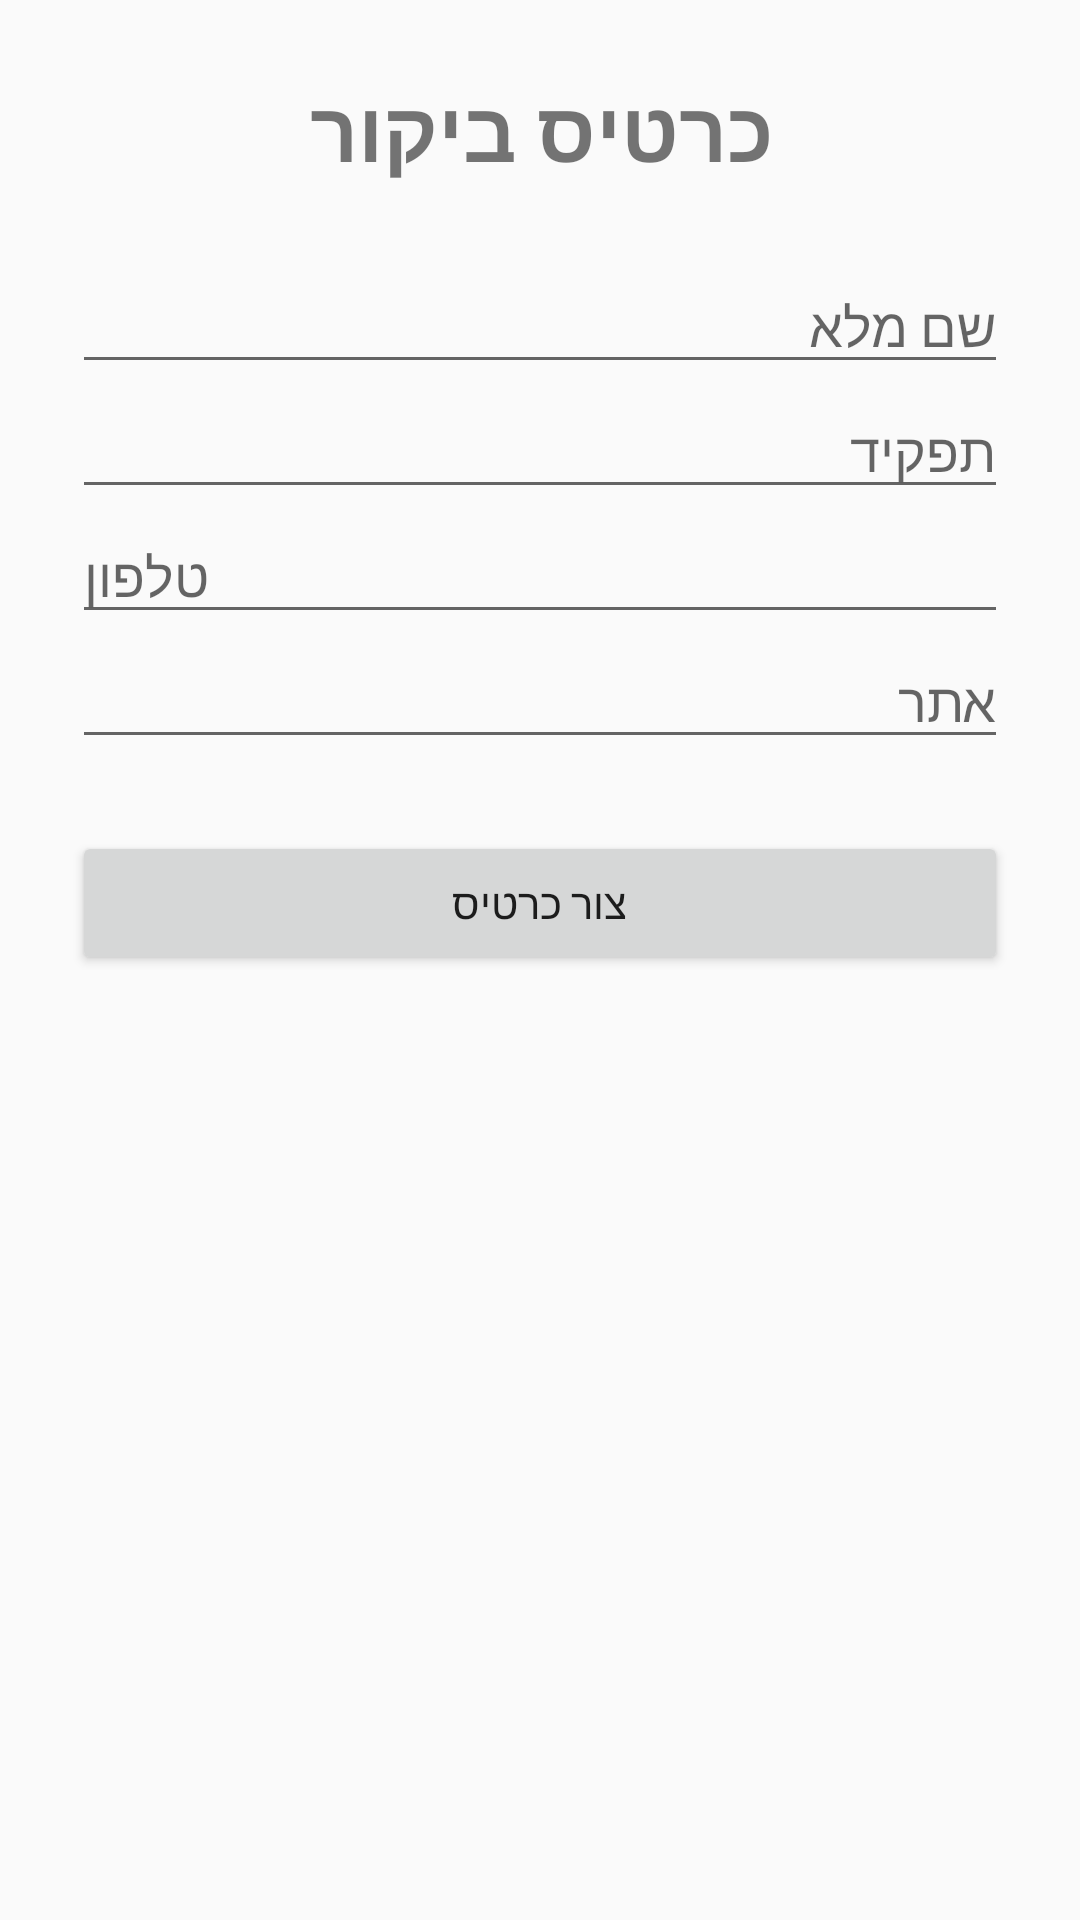

Reconstruct the res/layout file that produces this screen, plus the resources it refers to.
<!-- AndroidManifest.xml: application theme Theme.BizCard -->
<!-- res/layout/activity_main.xml -->
<?xml version="1.0" encoding="utf-8"?>
<LinearLayout xmlns:android="http://schemas.android.com/apk/res/android"
    android:layout_width="match_parent"
    android:layout_height="match_parent"
    android:orientation="vertical"
    android:padding="24dp">

    <TextView
        android:layout_width="match_parent"
        android:layout_height="wrap_content"
        android:layout_marginBottom="24dp"
        android:gravity="center"
        android:text="@string/title_main"
        android:textSize="28sp"
        android:textStyle="bold" />

    <EditText
        android:id="@+id/etName"
        android:layout_width="match_parent"
        android:layout_height="wrap_content"
        android:hint="@string/hint_name"
        android:inputType="textPersonName" />

    <EditText
        android:id="@+id/etJob"
        android:layout_width="match_parent"
        android:layout_height="wrap_content"
        android:hint="@string/hint_job"
        android:inputType="text" />

    <EditText
        android:id="@+id/etPhone"
        android:layout_width="match_parent"
        android:layout_height="wrap_content"
        android:hint="@string/hint_phone"
        android:inputType="phone" />

    <EditText
        android:id="@+id/etSite"
        android:layout_width="match_parent"
        android:layout_height="wrap_content"
        android:hint="@string/hint_site"
        android:inputType="textUri" />

    <Button
        android:id="@+id/btnCreate"
        android:layout_width="match_parent"
        android:layout_height="wrap_content"
        android:layout_marginTop="24dp"
        android:text="@string/btn_create" />

</LinearLayout>
<!-- resources referenced by this layout -->
<resources>
  <string name="btn_create">צור כרטיס</string>
  <string name="hint_job">תפקיד</string>
  <string name="hint_name">שם מלא</string>
  <string name="hint_phone">טלפון</string>
  <string name="hint_site">אתר</string>
  <string name="title_main">כרטיס ביקור</string>
  <style name="Theme.BizCard" parent="Theme.AppCompat.Light.DarkActionBar">
          <item name="colorPrimary">#6750A4</item>
          <item name="colorPrimaryDark">#4A2F96</item>
          <item name="colorAccent">#6750A4</item>
      </style>
</resources>
